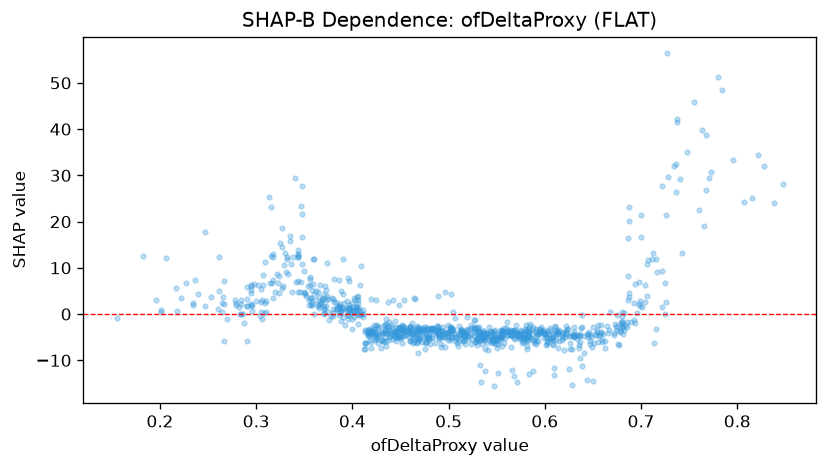

Data behind this chart, as committed beside it:
feature_value, shap_value
0.201, 0.51
0.4, 2.449
0.538, -7.646
0.576, -6.242
0.315, 23.14
0.565, -7.11
0.529, -5.316
0.516, -5.787
0.535, -6.397
0.628, -7.494
0.44, -4.052
0.406, 2.956
0.424, -4.73
0.36, 11.82
0.381, 2.616
0.426, -2.333
0.325, 15.31
0.545, -6.314
0.396, 1.537
0.444, -1.503
0.541, -7.72
0.39, 4.36
0.406, 2.342
0.493, -4.459
0.569, -5.364
0.579, -4.97
0.463, -4.947
0.364, 1.643
0.396, 1.229
0.573, -4.752
0.402, -0.7191
0.49, -5.32
0.539, -4.574
0.452, -2.705
0.467, -2.527
0.302, 6.337
0.464, -2.954
0.526, -4.794
0.503, -5.103
0.517, -4.447
0.607, -5.217
0.313, 25.28
0.434, -3.231
0.577, -5.281
0.55, -7.446
0.431, -3.897
0.316, 6.624
0.481, -6.426
0.227, 6.671
0.532, -5.872
0.561, -1.66
0.454, -3.125
0.467, -6.03
0.427, -3.063
0.681, -4.289
0.51, -6.818
0.35, 9.311
0.575, -4.582
0.581, -5.107
0.636, -6.768
... 941 more rows
